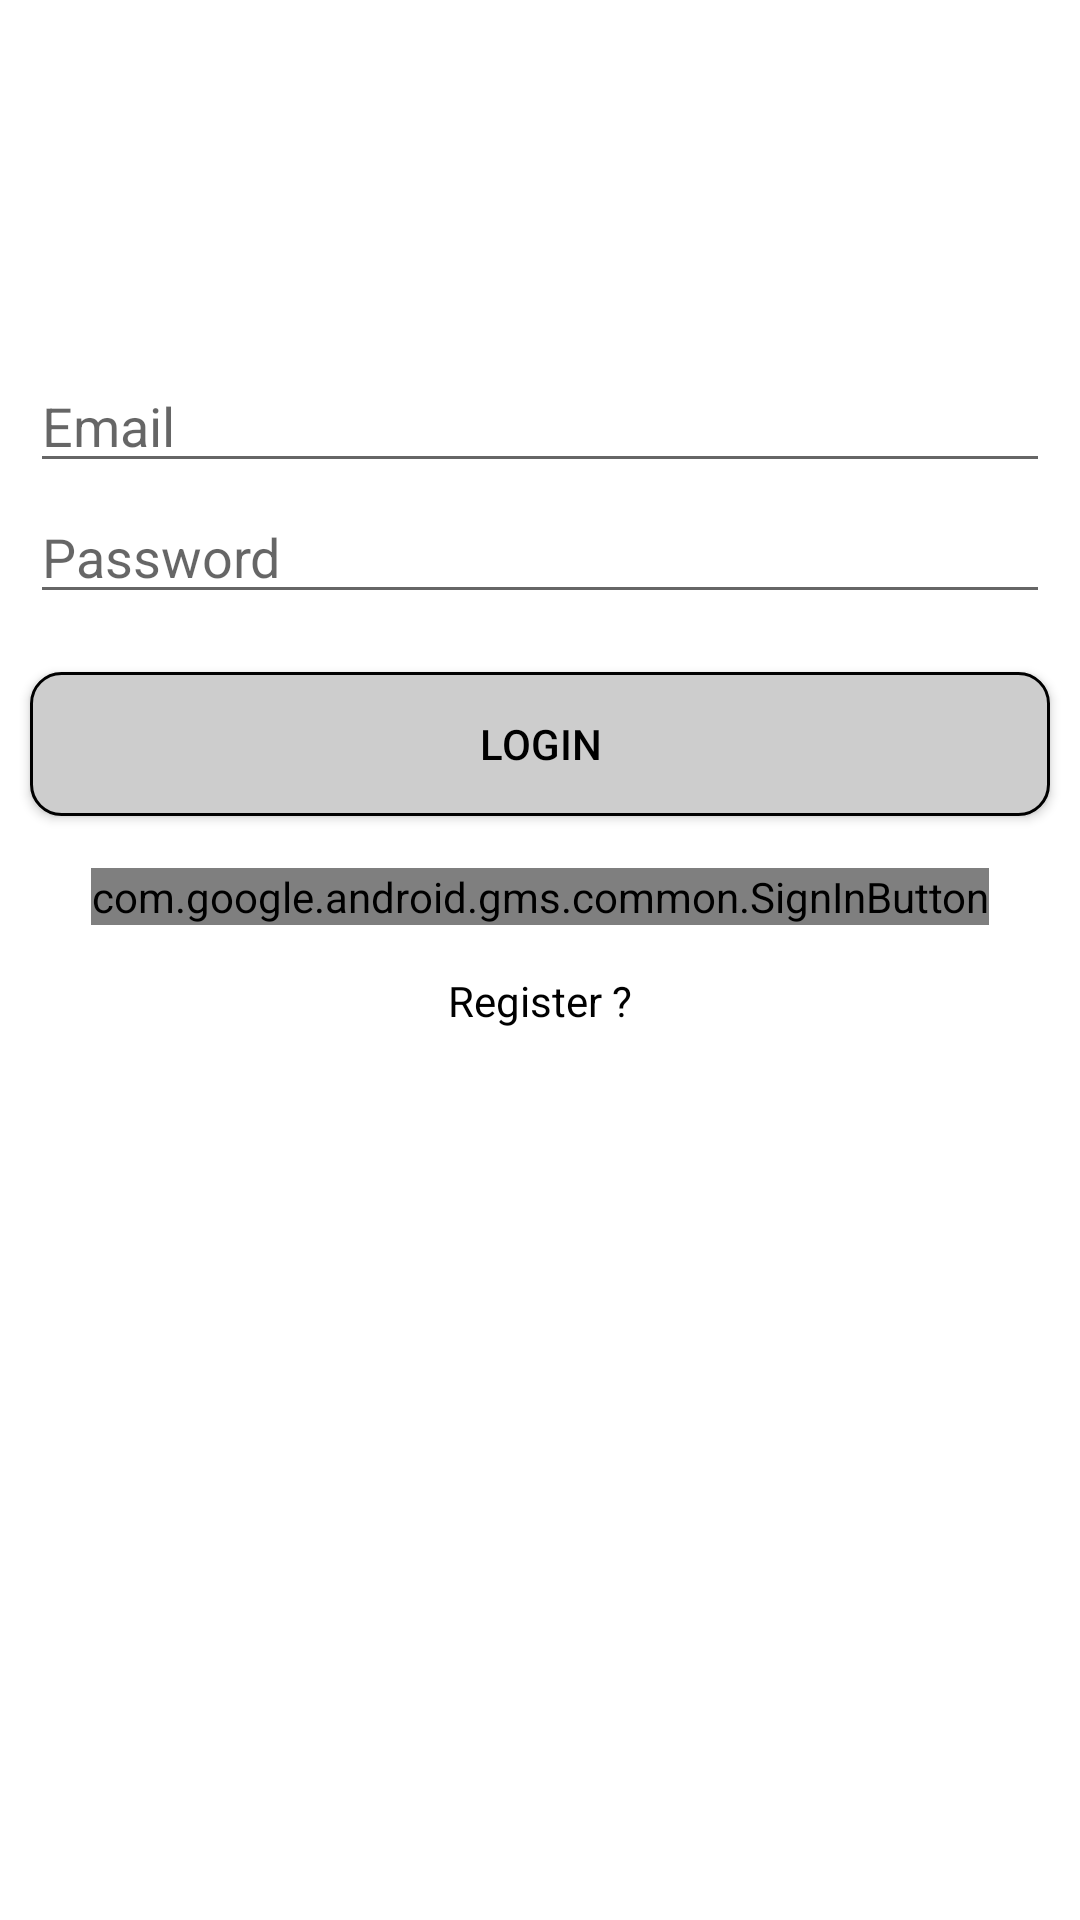

This screen was rendered from an Android layout file. Write that file and the resources it references.
<!-- AndroidManifest.xml: application theme AppTheme -->
<!-- res/layout/activity_login.xml -->
<?xml version="1.0" encoding="utf-8"?>
<androidx.constraintlayout.widget.ConstraintLayout xmlns:android="http://schemas.android.com/apk/res/android"
    xmlns:app="http://schemas.android.com/apk/res-auto"
    xmlns:tools="http://schemas.android.com/tools"
    android:layout_width="match_parent"
    android:layout_height="match_parent"
    android:background="?attr/backgroundColor"
    tools:context=".LoginActivity">

    <EditText
        android:id="@+id/email"
        android:layout_width="match_parent"
        android:layout_height="wrap_content"
        android:layout_marginHorizontal="10dp"
        android:autofillHints="@string/email"
        android:hint="@string/email"
        android:inputType="textEmailAddress"
        android:textColor="?attr/textColor"
        app:layout_constraintBottom_toBottomOf="parent"
        app:layout_constraintTop_toTopOf="parent"
        app:layout_constraintVertical_bias="0.2"
        tools:ignore="LabelFor"
        tools:layout_editor_absoluteX="16dp" />

    <EditText
        android:id="@+id/password"
        android:layout_width="match_parent"
        android:layout_height="wrap_content"
        android:layout_marginHorizontal="10dp"
        android:autofillHints="@string/password"
        android:hint="@string/password"
        android:inputType="textPassword"
        android:textColor="?attr/textColor"
        app:layout_constraintBottom_toBottomOf="parent"
        app:layout_constraintTop_toBottomOf="@+id/email"

        app:layout_constraintVertical_bias="0.005"
        tools:ignore="LabelFor"
        tools:layout_editor_absoluteX="16dp" />

    <Button
        android:id="@+id/login_button"
        android:layout_width="match_parent"
        android:layout_height="wrap_content"
        android:layout_marginHorizontal="10dp"
        android:background="@drawable/button"
        android:text="@string/login_button"
        android:textColor="?attr/buttonTextColor"
        app:layout_constraintBottom_toBottomOf="parent"
        app:layout_constraintTop_toBottomOf="@+id/password"
        app:layout_constraintVertical_bias="0.05"
        tools:layout_editor_absoluteX="16dp" />

    <com.google.android.gms.common.SignInButton
        android:id="@+id/sign_in_button"
        android:layout_width="wrap_content"
        android:layout_height="wrap_content"
        app:layout_constraintBottom_toBottomOf="parent"
        app:layout_constraintEnd_toEndOf="parent"
        app:layout_constraintStart_toStartOf="parent"
        app:layout_constraintTop_toBottomOf="@+id/login_button"
        app:layout_constraintVertical_bias="0.05"
        tools:layout_editor_absoluteX="16dp" />

    <TextView
        android:id="@+id/goto_register"
        android:layout_width="wrap_content"
        android:layout_height="wrap_content"
        android:text="@string/goto_register"
        android:textColor="?attr/textColor"
        app:layout_constraintBottom_toBottomOf="parent"
        app:layout_constraintEnd_toEndOf="parent"
        app:layout_constraintStart_toStartOf="parent"
        app:layout_constraintTop_toBottomOf="@+id/sign_in_button"
        app:layout_constraintVertical_bias="0.05" />

</androidx.constraintlayout.widget.ConstraintLayout>
<!-- resources referenced by this layout -->
<resources>
  <!-- drawable button (drawable) -->
  <?xml version="1.0" encoding="utf-8"?>
  <layer-list xmlns:android="http://schemas.android.com/apk/res/android">
      <item>
          <shape android:shape="rectangle">
              <solid android:color="?attr/buttonBackGroundColor" />
              <corners android:radius="10dp" />
              <stroke
                  android:width="1dp"
                  android:color="@color/black" />
          </shape>
      </item>
  </layer-list>
  <string name="email">Email</string>
  <string name="goto_register">Register ?</string>
  <string name="login_button">Login</string>
  <string name="password">Password</string>
  <style name="AppTheme" parent="Theme.AppCompat.Light.NoActionBar">
          
          <item name="colorPrimary">@color/colorPrimary</item>
          <item name="colorPrimaryDark">@color/colorPrimaryDark</item>
          <item name="colorAccent">@color/colorAccent</item>
          <item name="backgroundColor">@color/backgroundDay</item>
          <item name="textColor">@color/textDay</item>
          <item name="textHintColor">@color/textHintDay</item>
          <item name="messageSend">@color/messageSendDay</item>
          <item name="messageReceive">@color/messageReceiveDay</item>
          <item name="balance">@color/balanceDay</item>
          <item name="buttonTextColor">@color/black</item>
          <item name="buttonBackGroundColor">@color/buttonDay</item>
          <item name="cardViewBackgroundColor">@color/cardBackgroundColorDay</item>
          <item name="android:spinnerItemStyle">@color/black</item>
      </style>
  <color name="black">#000000</color>
  <color name="colorPrimary">#2196F3</color>
  <color name="colorPrimaryDark">#1976D2</color>
  <color name="colorAccent">#4FC3F7</color>
  <color name="backgroundDay">#ffffff</color>
  <color name="textDay">#000000</color>
  <color name="textHintDay">#3E3E3E</color>
  <color name="messageSendDay">#bfbfbf</color>
  <color name="messageReceiveDay">#f0f0f0</color>
  <color name="balanceDay">#DDDDDD</color>
  <color name="buttonDay">#CDCDCD</color>
  <color name="cardBackgroundColorDay">#F3F3F3</color>
</resources>
